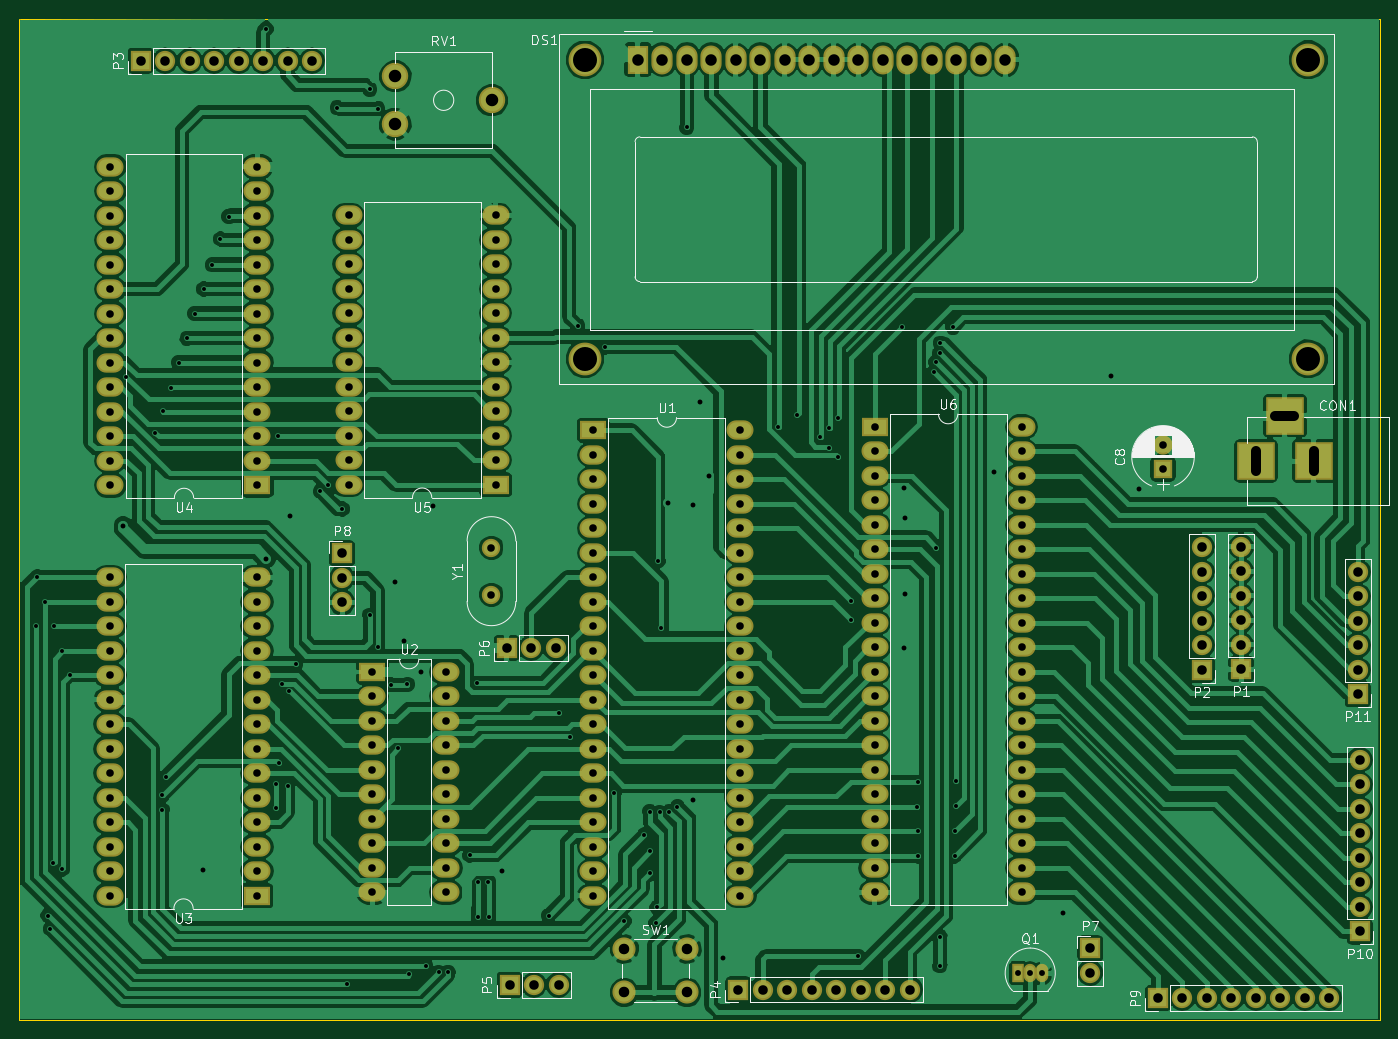
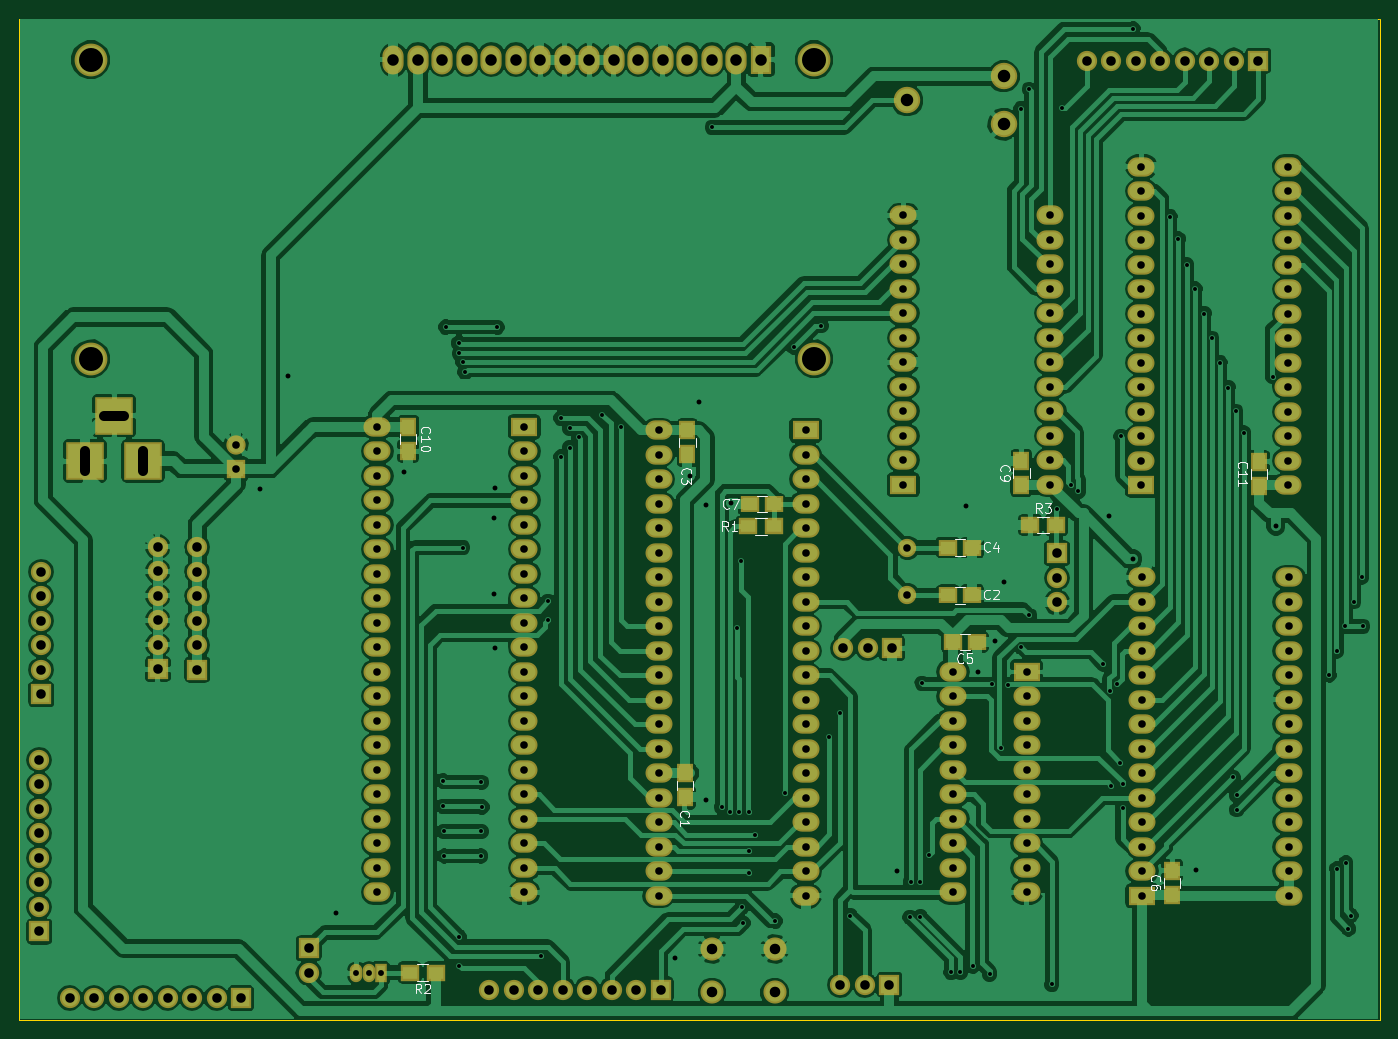
Circuit board: 8 layer files. Board 141.0 x 103.7 mm.
- bottom_copper: MCS-48_EVB-B.Cu.gbl (249580 bytes)
- bottom_mask: MCS-48_EVB-B.Mask.gbs (8621 bytes)
- bottom_silk: MCS-48_EVB-B.SilkS.gbo (10821 bytes)
- outline: MCS-48_EVB-Edge.Cuts.gm1 (546 bytes)
- top_copper: MCS-48_EVB-F.Cu.gtl (226396 bytes)
- top_mask: MCS-48_EVB-F.Mask.gts (7848 bytes)
- top_silk: MCS-48_EVB-F.SilkS.gto (31295 bytes)
- drill: MCS-48_EVB.drl (5828 bytes)

=== bottom_copper: MCS-48_EVB-B.Cu.gbl (249580 bytes, source omitted) ===
=== bottom_mask: MCS-48_EVB-B.Mask.gbs (8621 bytes, source omitted) ===
=== bottom_silk: MCS-48_EVB-B.SilkS.gbo (10821 bytes, source omitted) ===
=== outline: MCS-48_EVB-Edge.Cuts.gm1 ===
G04 #@! TF.FileFunction,Profile,NP*
%FSLAX46Y46*%
G04 Gerber Fmt 4.6, Leading zero omitted, Abs format (unit mm)*
G04 Created by KiCad (PCBNEW 4.0.4-stable) date 01/25/23 12:04:28*
%MOMM*%
%LPD*%
G01*
G04 APERTURE LIST*
%ADD10C,0.100000*%
%ADD11C,0.150000*%
G04 APERTURE END LIST*
D10*
D11*
X26441400Y-152603200D02*
X26492200Y-152603200D01*
X26441400Y-48869600D02*
X26441400Y-152603200D01*
X167462200Y-48869600D02*
X26466800Y-48869600D01*
X167462200Y-152603200D02*
X167462200Y-48869600D01*
X26466800Y-152603200D02*
X167462200Y-152603200D01*
M02*

=== top_copper: MCS-48_EVB-F.Cu.gtl (226396 bytes, source omitted) ===
=== top_mask: MCS-48_EVB-F.Mask.gts (7848 bytes, source omitted) ===
=== top_silk: MCS-48_EVB-F.SilkS.gto (31295 bytes, source omitted) ===
=== drill: MCS-48_EVB.drl ===
M48
INCH,TZ
T1C0.016
T2C0.020
T3C0.024
T4C0.031
T5C0.039
T6C0.043
T7C0.047
T8C0.051
T9C0.098
%
G90
G05
T1
X11100Y-44030
X11140Y-42010
X11470Y-43020
X11580Y-55830
X11680Y-56380
X11790Y-53690
X11810Y-44030
X12160Y-45030
X12160Y-53930
X12470Y-46010
X14770Y-33830
X15960Y-36130
X16240Y-51510
X16250Y-50920
X16280Y-35250
X16400Y-50190
X16590Y-34280
X16920Y-33260
X17260Y-32270
X17570Y-31260
X17940Y-30260
X18290Y-29270
X18620Y-28220
X18960Y-27300
X20480Y-19640
X20900Y-50450
X20900Y-51460
X20970Y-36270
X21010Y-49590
X21130Y-46360
X21360Y-50530
X21410Y-46670
X21690Y-45560
X22700Y-38520
X23000Y-38260
X23390Y-22860
X23590Y-39240
X23790Y-58640
X24710Y-22110
X24710Y-43580
X25030Y-44880
X25040Y-22900
X25590Y-46410
X25860Y-49010
X26250Y-46390
X26330Y-58230
X26990Y-57890
X27520Y-58150
X27900Y-58150
X28790Y-53360
X29080Y-46350
X29150Y-54450
X29150Y-55880
X29550Y-54450
X29570Y-55900
X32010Y-55840
X32420Y-47550
X32870Y-48530
X33200Y-31750
X34320Y-32630
X34690Y-50830
X35090Y-56060
X35920Y-52540
X36140Y-51590
X36150Y-53210
X36150Y-54080
X36390Y-56140
X36440Y-55500
X36480Y-41360
X36540Y-51620
X36620Y-44090
X36940Y-51590
X37270Y-51390
X37650Y-23660
X41390Y-35900
X42140Y-35400
X43100Y-36310
X43470Y-35950
X43470Y-36740
X43820Y-35530
X43820Y-37110
X44350Y-43010
X44370Y-43780
X44640Y-57490
X46430Y-31820
X47050Y-51400
X47070Y-52400
X47080Y-50390
X47100Y-53400
X47740Y-33660
X47820Y-33230
X47830Y-40810
X47970Y-32880
X47980Y-56690
X47980Y-57880
X48000Y-32470
X48515Y-31815
X48580Y-53400
X48590Y-52400
X48630Y-51370
X48640Y-50340
T2
X14650Y-39930
X17910Y-53990
X20480Y-41270
X21470Y-39530
X25760Y-42230
X26120Y-44640
X26790Y-45890
X27300Y-39120
X30120Y-54020
X36886Y-39010
X37910Y-39060
X37910Y-51130
X38190Y-34890
X38570Y-37870
X39150Y-57570
X46530Y-38370
X46530Y-44930
X46550Y-39600
X46550Y-42720
X50210Y-37710
X53000Y-55730
X54960Y-33790
X56090Y-38430
T3
X51170Y-58180
X51670Y-58180
X52170Y-58180
T4
X14110Y-42020
X14110Y-43020
X14110Y-44020
X14110Y-45020
X14110Y-46020
X14110Y-47020
X14110Y-48020
X14110Y-49020
X14110Y-50020
X14110Y-51020
X14110Y-52020
X14110Y-53020
X14110Y-54020
X14110Y-55020
X14130Y-25260
X14130Y-26260
X14130Y-27260
X14130Y-28260
X14130Y-29260
X14130Y-30260
X14130Y-31260
X14130Y-32260
X14130Y-33260
X14130Y-34260
X14130Y-35260
X14130Y-36260
X14130Y-37260
X14130Y-38260
X20110Y-42020
X20110Y-43020
X20110Y-44020
X20110Y-45020
X20110Y-46020
X20110Y-47020
X20110Y-48020
X20110Y-49020
X20110Y-50020
X20110Y-51020
X20110Y-52020
X20110Y-53020
X20110Y-54020
X20110Y-55020
X20130Y-25260
X20130Y-26260
X20130Y-27260
X20130Y-28260
X20130Y-29260
X20130Y-30260
X20130Y-31260
X20130Y-32260
X20130Y-33260
X20130Y-34260
X20130Y-35260
X20130Y-36260
X20130Y-37260
X20130Y-38260
X23850Y-27250
X23850Y-28250
X23850Y-29250
X23850Y-30250
X23850Y-31250
X23850Y-32250
X23850Y-33250
X23850Y-34250
X23850Y-35250
X23850Y-36250
X23850Y-37250
X23850Y-38250
X24820Y-45890
X24820Y-46890
X24820Y-47890
X24820Y-48890
X24820Y-49890
X24820Y-50890
X24820Y-51890
X24820Y-52890
X24820Y-53890
X24820Y-54890
X27820Y-45890
X27820Y-46890
X27820Y-47890
X27820Y-48890
X27820Y-49890
X27820Y-50890
X27820Y-51890
X27820Y-52890
X27820Y-53890
X27820Y-54890
X29680Y-40811
X29680Y-42740
X29850Y-27250
X29850Y-28250
X29850Y-29250
X29850Y-30250
X29850Y-31250
X29850Y-32250
X29850Y-33250
X29850Y-34250
X29850Y-35250
X29850Y-36250
X29850Y-37250
X29850Y-38250
X33840Y-36030
X33840Y-37030
X33840Y-38030
X33840Y-39030
X33840Y-40030
X33840Y-41030
X33840Y-42030
X33840Y-43030
X33840Y-44030
X33840Y-45030
X33840Y-46030
X33840Y-47030
X33840Y-48030
X33840Y-49030
X33840Y-50030
X33840Y-51030
X33840Y-52030
X33840Y-53030
X33840Y-54030
X33840Y-55030
X39840Y-36030
X39840Y-37030
X39840Y-38030
X39840Y-39030
X39840Y-40030
X39840Y-41030
X39840Y-42030
X39840Y-43030
X39840Y-44030
X39840Y-45030
X39840Y-46030
X39840Y-47030
X39840Y-48030
X39840Y-49030
X39840Y-50030
X39840Y-51030
X39840Y-52030
X39840Y-53030
X39840Y-54030
X39840Y-55030
X45320Y-35890
X45320Y-36890
X45320Y-37890
X45320Y-38890
X45320Y-39890
X45320Y-40890
X45320Y-41890
X45320Y-42890
X45320Y-43890
X45320Y-44890
X45320Y-45890
X45320Y-46890
X45320Y-47890
X45320Y-48890
X45320Y-49890
X45320Y-50890
X45320Y-51890
X45320Y-52890
X45320Y-53890
X45320Y-54890
X51320Y-35890
X51320Y-36890
X51320Y-37890
X51320Y-38890
X51320Y-39890
X51320Y-40890
X51320Y-41890
X51320Y-42890
X51320Y-43890
X51320Y-44890
X51320Y-45890
X51320Y-46890
X51320Y-47890
X51320Y-48890
X51320Y-49890
X51320Y-50890
X51320Y-51890
X51320Y-52890
X51320Y-53890
X51320Y-54890
X57090Y-36616
X57090Y-37600
T5
X15360Y-20940
X16360Y-20940
X17360Y-20940
X18360Y-20940
X19360Y-20940
X20360Y-20940
X21360Y-20940
X22360Y-20940
X23580Y-41050
X23580Y-42050
X23580Y-43050
X30300Y-44920
X30420Y-58660
X31300Y-44920
X31420Y-58660
X32300Y-44920
X32420Y-58660
X39750Y-58850
X40750Y-58850
X41750Y-58850
X42750Y-58850
X43750Y-58850
X44750Y-58850
X45750Y-58850
X46750Y-58850
X54120Y-57170
X54120Y-58170
X56880Y-59200
X57880Y-59200
X58670Y-40800
X58670Y-41800
X58670Y-42800
X58670Y-43800
X58670Y-44800
X58670Y-45800
X58880Y-59200
X59880Y-59200
X60280Y-40780
X60280Y-41780
X60280Y-42780
X60280Y-43780
X60280Y-44780
X60280Y-45780
X60880Y-59200
X61880Y-59200
X62880Y-59200
X63880Y-59200
X65040Y-41800
X65040Y-42800
X65040Y-43800
X65040Y-44800
X65040Y-45800
X65040Y-46800
X65120Y-49480
X65120Y-50480
X65120Y-51480
X65120Y-52480
X65120Y-53480
X65120Y-54480
X65120Y-55480
X65120Y-56480
T6
X35100Y-57200
X35100Y-58972
X37659Y-57200
X37659Y-58972
T7
X35660Y-20900
X36660Y-20900
X37660Y-20900
X38660Y-20900
X39660Y-20900
X40660Y-20900
X41660Y-20900
X42660Y-20900
X43660Y-20900
X44660Y-20900
X45660Y-20900
X46660Y-20900
X47660Y-20900
X48660Y-20900
X49660Y-20900
X50660Y-20900
T8
X25760Y-21571
X25760Y-23540
X29697Y-22556
T9
X33495Y-20900
X33495Y-33105
X63022Y-33105
X63022Y-20900
T5
X60880Y-37674G85X60880Y-36886
G05
X62455Y-35430G85X61667Y-35430
G05
X63242Y-37674G85X63242Y-36886
G05
T0
M30

